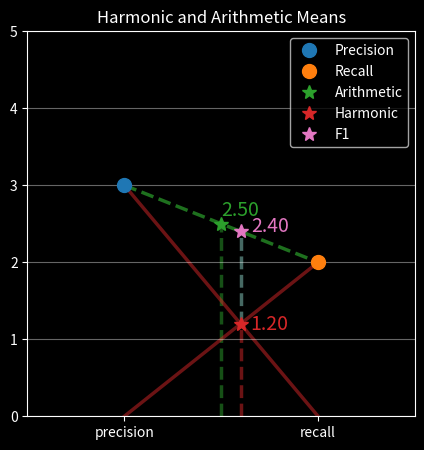
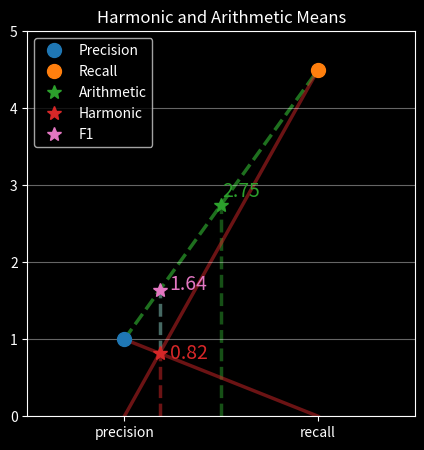
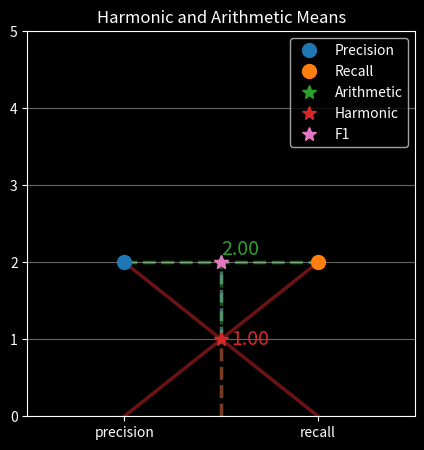

Recreate these plots in Python, in order.
# %% Imports

import matplotlib.pyplot as plt
import numpy as np


COLORS = [
    "#1f77b4",
    "#ff7f0e",
    "#2ca02c",
    "#d62728",
    "#9467bd",
    "#8c564b",
    "#e377c2",
    "#7f7f7f",
    "#bcbd22",
    "#17becf",
]
# %% Set matplotlib to dark mode
plt.style.use("dark_background")


# %% Functions
def calc_mean_arithmetic(x, y) -> float:
    """
    Calculate the arithmetic mean of x and y (typically, precision and recall).
    """
    # return np.mean([x, y])
    return (x + y) / 2


def calc_f1_score(x, y) -> float:
    """
    Calculate the harmonic mean of x and y (typically, precision and recall.
    """
    # return 2 * statistics.harmonic_mean([x, y])
    return 2 * (x * y) / (x + y)


def plot_means(precision, recall, ax=None, title: str = "Harmonic and Arithmetic Means"):
    if not ax:
        fig = plt.figure(figsize=(5, 5))
        ax = fig.add_subplot(111)

    # Add a title
    ax.set_title(title)
    arithmetic = calc_mean_arithmetic(precision, recall)
    f1 = calc_f1_score(precision, recall)
    harmonic = f1 / 2

    # Add horizontal grid lines to the plot
    ax.grid(True, which="major", axis="y", linestyle="-", alpha=0.4)

    # Set [p, r] as the x-axis
    ax.set_xticks([1, 2])
    ax.set_xticklabels(["precision", "recall"])

    # Set the y-axis to 5
    ax.set_ylim(0, 5)
    # Set the x-axis to 2
    ax.set_xlim(0.5, 2.5)

    # Plot precisions[0] in first column
    ax.plot(1, precision, "o", label="Precision", markersize=10, color=COLORS[0])
    # Plot precisions[1] in second column
    ax.plot(2, recall, "o", label="Recall", markersize=10, color=COLORS[1])

    # Plot the arithmetic mean
    # Plot a line from the precision marker to the recall marker
    ax.plot(
        [1, 2],
        [precision, recall],
        "--",
        linewidth=2.5,
        alpha=0.7,
        zorder=0,
        color=COLORS[2],
    )
    # Plot a dot in the middle of the line
    ax.plot(1.5, arithmetic, "*", label="Arithmetic", markersize=10, color=COLORS[2])
    # Plot a vertical line from 1.5 to arithmetic
    ax.plot([1.5, 1.5], [0, arithmetic], "--", linewidth=2.5, alpha=0.5, zorder=0, color=COLORS[2])

    # Plot the harmonic mean
    # Declare the x, y coordinates for each lines' start and end points
    l1_x = [1, 2]
    l1_y = [0, recall]
    l2_x = [2, 1]
    l2_y = [0, precision]
    # Derive the slope (m) and intercept (b) of the lines
    l1_m = (l1_y[1] - l1_y[0]) / (l1_x[1] - l1_x[0])
    l1_b = l1_y[0] - l1_m * l1_x[0]
    l2_m = (l2_y[1] - l2_y[0]) / (l2_x[1] - l2_x[0])
    l2_b = l2_y[0] - l2_m * l2_x[0]
    # Derive the intersection point of the lines
    int_x = (l2_b - l1_b) / (l1_m - l2_m)
    int_y = f1 / 2  # int_y = l1_m * int_x + l1_b
    # Plot a line from the bottom of the precision bar to the top of the recall bar
    ax.plot(l1_x, l1_y, "-", linewidth=2.5, alpha=0.5, zorder=0, color=COLORS[3])
    # Plot a line from the bottom of the precision bar to the top of the recall bar
    ax.plot(l2_x, l2_y, "-", linewidth=2.5, alpha=0.5, zorder=0, color=COLORS[3])
    # Plot a dot at the intersection of the two lines
    ax.plot(int_x, int_y, "*", label="Harmonic", markersize=10, color=COLORS[3])
    ax.plot(int_x, int_y * 2, "*", label="F1", markersize=10, color=COLORS[6])
    # Plot a vertical line from the x-axis to the intersection point
    ax.plot(  # Intersection point
        [int_x, int_x],
        [0, int_y],
        "--",
        linewidth=2.5,
        alpha=0.5,
        zorder=0,
        color=COLORS[3],
    )
    # Plot a vertical line from the x-axis to the F1-score
    ax.plot(  # F1-score
        [int_x, int_x],
        [int_y, int_y * 2],
        "--",
        linewidth=2.5,
        alpha=0.5,
        zorder=0,
    )
    # Add annotations to the arithmetic mean, harmonic mean, and F1-score
    ax.annotate(
        f"{arithmetic:.2f}",
        xy=(1.5, arithmetic),
        xytext=(1.5 + 0.1, arithmetic + 0.1),
        ha="center",
        size=14,
        color=COLORS[2],
    )
    ax.annotate(
        f"{harmonic:.2f}",
        xy=(int_x, int_y),
        xytext=(int_x + 0.15, int_y - 0.075),
        ha="center",
        size=14,
        color=COLORS[3],
    )
    if f1 != arithmetic:
        ax.annotate(
            f"{f1:.2f}",
            xy=(int_x, int_y * 2),
            xytext=(int_x + 0.15, int_y * 2),
            ha="center",
            size=14,
            color=COLORS[6],
        )
    # Add a legend
    ax.legend()



# %% Initialize variables
precisions = [3, 1, 2]
recalls = [2, 4.5, 2]

# %% Calculate means
scores_mean = np.array(
    [calc_mean_arithmetic(x, y) for x, y in zip(precisions, recalls)]
)
# [2.4, 1.636, 2]
scores_f1 = np.array([calc_f1_score(x, y) for x, y in zip(precisions, recalls)])

# %%
print(
    f"""
Precision : {precisions}
Recall    : {recalls}
Arithmetic: {scores_mean}
Harmonic  : {scores_f1}
Difference: {scores_mean - scores_f1}
"""
)

# %%
for precision, recall in zip(precisions, recalls):
    plot_means(precision, recall)

# %%
